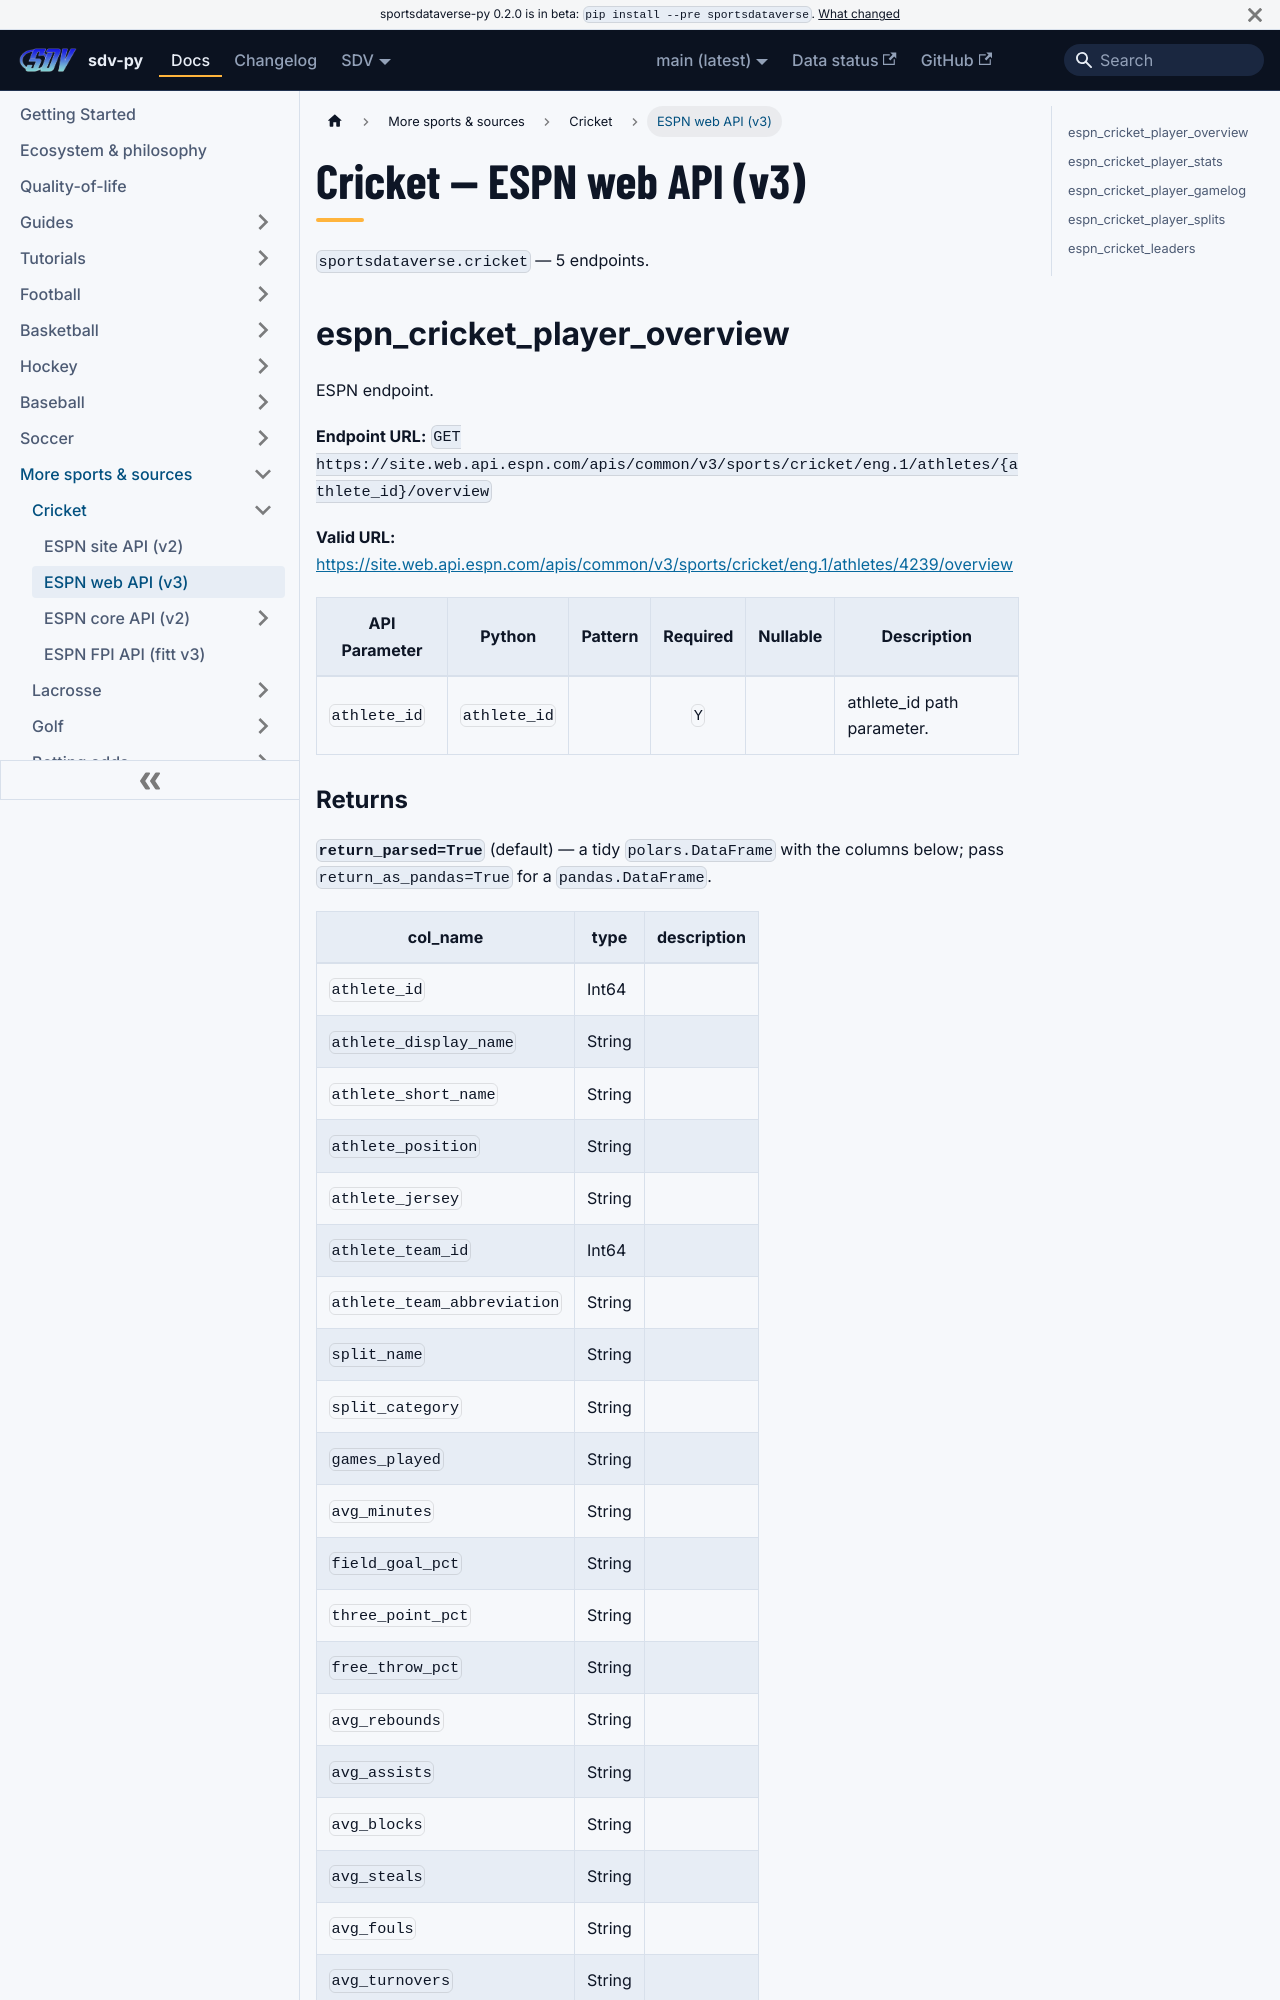

repository: sportsdataverse/sportsdataverse-py · page: docs/cricket/reference/web/index.html · generator: docusaurus

---
title: Cricket — ESPN web API (v3)
sidebar_label: ESPN web API (v3)
description: "Cricket — ESPN web API (v3) — endpoint reference in sdv-py, the SportsDataverse Python package."
sidebar_position: 21
toc_max_heading_level: 2
---
# Cricket — ESPN web API (v3)

`sportsdataverse.cricket` — 5 endpoints.

## espn_cricket_player_overview

ESPN endpoint.

**Endpoint URL:** `GET https://site.web.api.espn.com/apis/common/v3/sports/cricket/eng.1/athletes/{athlete_id}/overview`

**Valid URL:** [https://site.web.api.espn.com/apis/common/v3/sports/cricket/eng.1/athletes/4239/overview](https://site.web.api.espn.com/apis/common/v3/sports/cricket/eng.1/athletes/4239/overview)

| API Parameter | Python | Pattern | Required | Nullable | Description |
|---|---|:---:|:---:|:---:|---|
| `athlete_id` | `athlete_id` |  | `Y` |  | athlete_id path parameter. |
